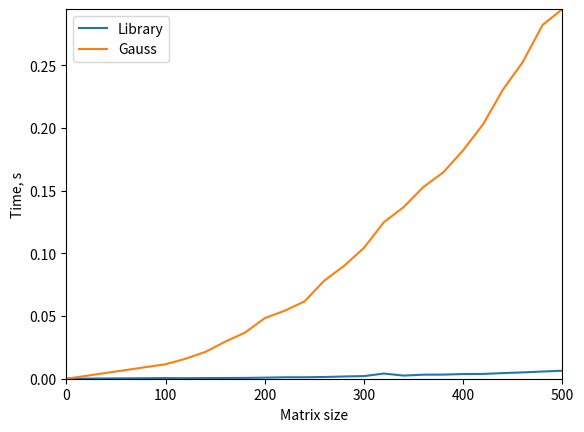

Python code for this plot:
import time
import numpy as np
import scipy.linalg as sla
import matplotlib.pyplot as plt

def generate_matrix(n):
	a = np.random.rand(n, n)
	for i in range(n):
		for j in range(n):
			a[i][j] = int(a[i][j] * 10)
	f = [np.random.randint(0, 10) for _ in range(n)]
	for i in range(n):
		a[i][i] = sum([abs(val) for val in a[i]]) + abs(a[i][i])
	return a, f

def gauss(a, f):
	for k in range(n):
		a[k, k + 1:] /= a[k, k]
		f[k] /= a[k][k]
		for i in range(k + 1, n):
			a[i, k + 1:] -= a[i][k] * a[k, k + 1:]
			f[i] -= a[i][k] * f[k]
		a[k + 1:, k] = np.zeros(n - k - 1)
	x = np.zeros(n)
	for i in range(n - 1, -1, -1):
		x[i] = f[i]
		for j in range(i + 1, n):
			x[i] -= a[i][j] * x[j]
	return x


size = list(range(100, 501, 20))
y_solve, y_gauss = [0], [0]
print("Size\tLibrary time\tGauss time")
for n in size:
	a, f = generate_matrix(n)
	t0 = time.time()
	x1 = sla.solve(a, f)
	t1 = time.time() - t0

	t0 = time.time()
	x2 = gauss(a, f)
	t2 = time.time() - t0
	assert(np.allclose(x2, x1))
	print(n, "\t%.4f" % t1, "\t\t%.4f" % t2, sep = '')
	y_solve.append(t1)
	y_gauss.append(t2)
	
x = [0] + size
plt.plot(x, y_solve, label = "Library")
plt.plot(x, y_gauss, label = "Gauss")
plt.legend(loc = "upper left")
plt.xlabel("Matrix size")
plt.ylabel("Time, s")
plt.axis([0, size[-1], 0, y_gauss[-1]])
plt.savefig('gauss.png', bbox_inches='tight')
plt.show()
